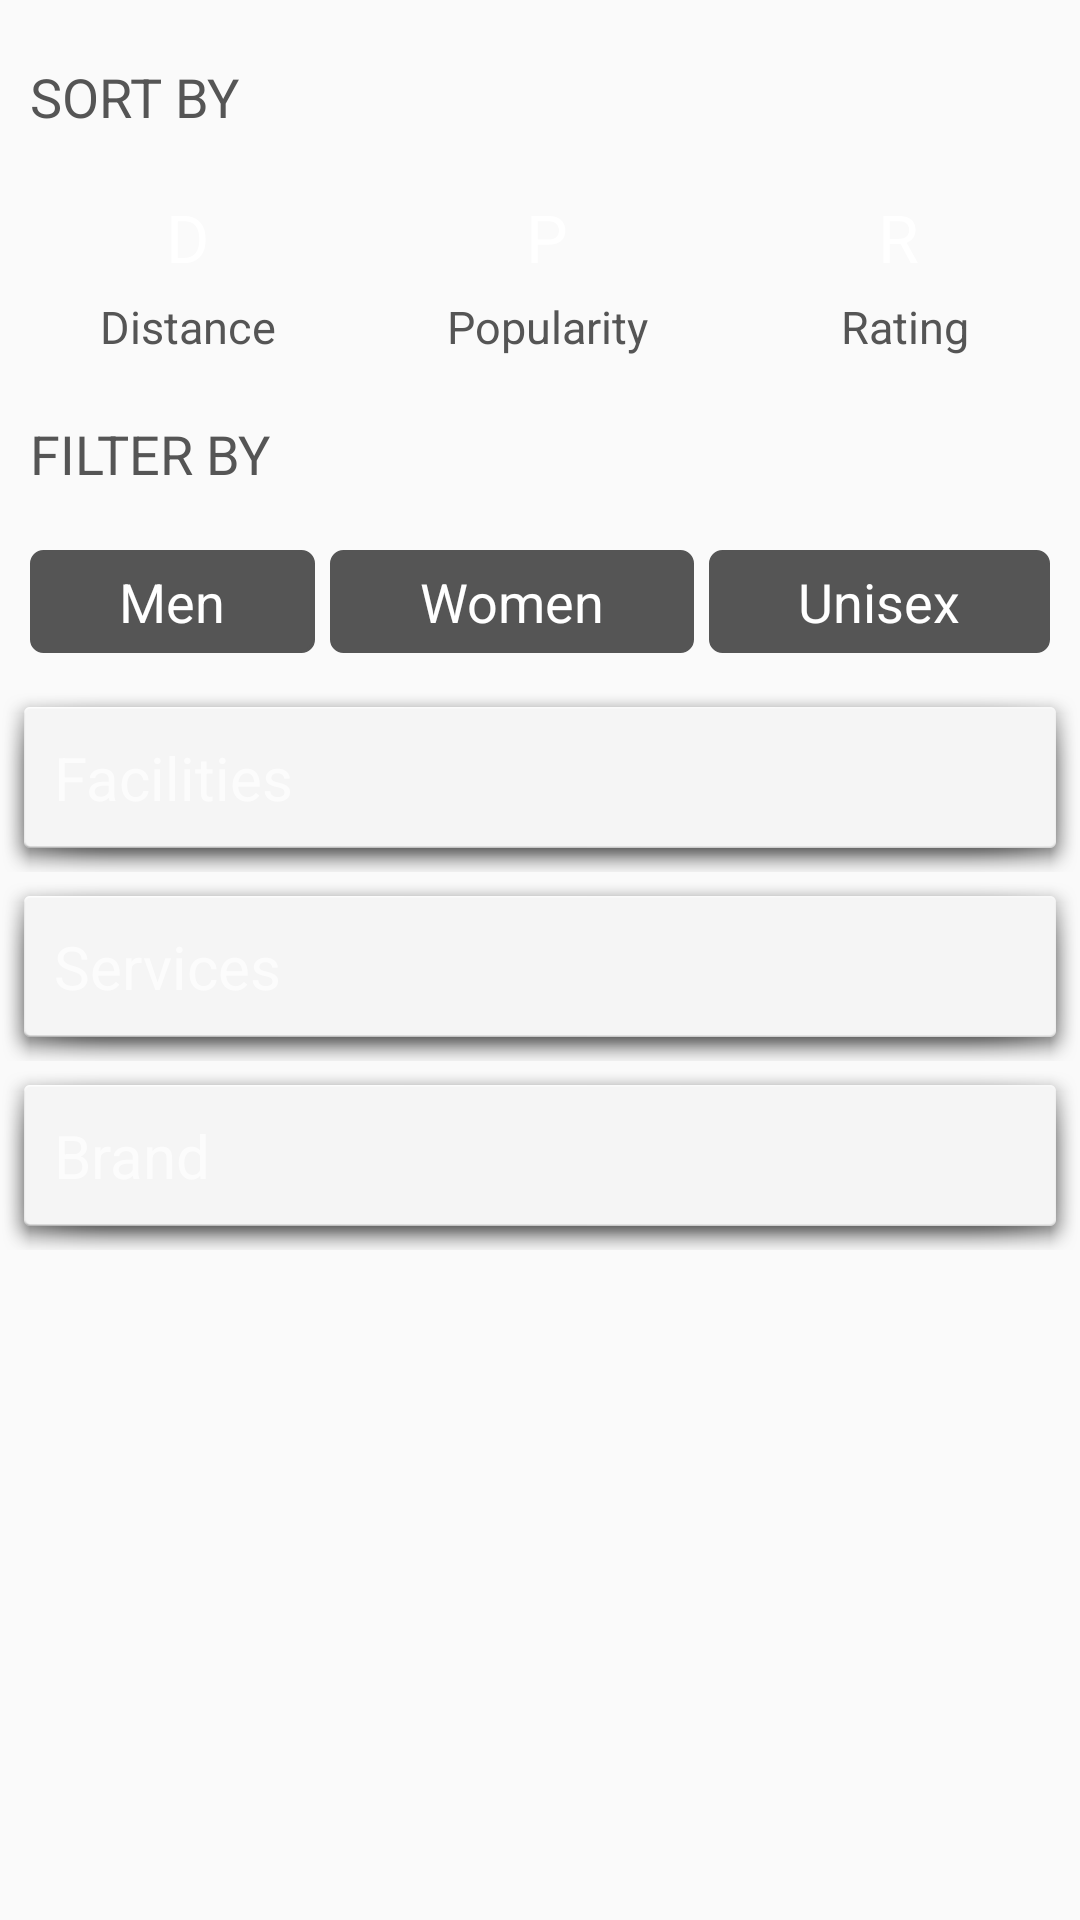

Produce the Android XML layout that renders to this screen, including the resource entries it uses.
<!-- AndroidManifest.xml: application theme MyMaterial -->
<!-- res/layout/activity_filter.xml -->
<RelativeLayout xmlns:android="http://schemas.android.com/apk/res/android"
    xmlns:tools="http://schemas.android.com/tools" android:layout_width="match_parent"
    android:layout_height="match_parent"
    tools:context="startup.excited.salon.FilterActivity">

    <LinearLayout
        android:orientation="vertical"
        android:layout_width="match_parent"
        android:layout_height="match_parent">

        <TextView
            android:layout_width="wrap_content"
            android:layout_height="wrap_content"
            android:textAppearance="?android:attr/textAppearanceMedium"
            android:text="SORT BY"
            android:id="@+id/textView22"
            android:layout_marginTop="20dp"
            android:layout_marginLeft="10dp"
            android:textColor="#555"
            android:layout_marginBottom="20dp" />

        <LinearLayout
            android:orientation="horizontal"
            android:layout_width="match_parent"
            android:layout_height="wrap_content"
            android:layout_marginLeft="10dp"
            android:layout_marginBottom="10dp">

            <LinearLayout
                android:orientation="vertical"
                android:layout_width="wrap_content"
                android:layout_height="wrap_content"
                android:layout_marginRight="10dp"
                android:layout_weight="1">

                <RelativeLayout
                    android:layout_width="match_parent"
                    android:layout_height="match_parent">

                    <TextView
                        android:layout_width="wrap_content"
                        android:layout_height="wrap_content"
                        android:textAppearance="?android:attr/textAppearanceLarge"
                        android:text="D"
                        android:id="@+id/filter_distance"
                        android:layout_marginLeft="10dp"
                        android:background="@drawable/filter_letter_round"
                        android:gravity="center"
                        android:textColor="#FFF"
                        android:layout_centerInParent="true" />
                </RelativeLayout>

                <TextView
                    android:layout_width="match_parent"
                    android:layout_height="wrap_content"
                    android:textAppearance="?android:attr/textAppearanceMedium"
                    android:text="Distance"
                    android:id="@+id/textView24"
                    android:textColor="#555"
                    android:textSize="15sp"
                    android:layout_marginTop="5dp"
                    android:gravity="center" />

            </LinearLayout>

            <LinearLayout
                android:orientation="vertical"
                android:layout_width="wrap_content"
                android:layout_height="wrap_content"
                android:layout_marginRight="10dp"
                android:layout_weight="1">

                <RelativeLayout
                    android:layout_width="match_parent"
                    android:layout_height="match_parent">

                    <TextView
                        android:layout_width="wrap_content"
                        android:layout_height="wrap_content"
                        android:textAppearance="?android:attr/textAppearanceLarge"
                        android:text="P"
                        android:id="@+id/filter_popular"
                        android:layout_marginLeft="10dp"
                        android:background="@drawable/filter_letter_round"
                        android:gravity="center"
                        android:textColor="#FFF"
                        android:layout_centerInParent="true" />
                </RelativeLayout>

                <TextView
                    android:layout_width="match_parent"
                    android:layout_height="wrap_content"
                    android:textAppearance="?android:attr/textAppearanceMedium"
                    android:text="Popularity"
                    android:id="@+id/textView26"
                    android:textColor="#555"
                    android:textSize="15sp"
                    android:layout_marginTop="5dp"
                    android:gravity="center" />

            </LinearLayout>

            <LinearLayout
                android:orientation="vertical"
                android:layout_width="wrap_content"
                android:layout_height="wrap_content"
                android:layout_marginRight="10dp"
                android:layout_weight="1">

                <RelativeLayout
                    android:layout_width="match_parent"
                    android:layout_height="match_parent">

                    <TextView
                        android:layout_width="wrap_content"
                        android:layout_height="wrap_content"
                        android:textAppearance="?android:attr/textAppearanceLarge"
                        android:text="R"
                        android:id="@+id/filter_rating"
                        android:layout_marginLeft="10dp"
                        android:background="@drawable/filter_letter_round"
                        android:gravity="center"
                        android:textColor="#FFF"
                        android:layout_centerInParent="true" />
                </RelativeLayout>

                <TextView
                    android:layout_width="match_parent"
                    android:layout_height="wrap_content"
                    android:textAppearance="?android:attr/textAppearanceMedium"
                    android:text="  Rating "
                    android:id="@+id/textView28"
                    android:textColor="#555"
                    android:textSize="15sp"
                    android:layout_marginTop="5dp"
                    android:gravity="center" />

            </LinearLayout>

        </LinearLayout>

        <TextView
            android:layout_width="wrap_content"
            android:layout_height="wrap_content"
            android:textAppearance="?android:attr/textAppearanceMedium"
            android:text="FILTER BY"
            android:id="@+id/textView29"
            android:layout_marginLeft="10dp"
            android:textColor="#555"
            android:layout_marginBottom="20dp"
            android:layout_marginTop="10dp" />

        <LinearLayout
            android:orientation="horizontal"
            android:layout_width="match_parent"
            android:layout_height="wrap_content"
            android:layout_marginLeft="10dp"
            android:layout_marginRight="10dp"
            android:layout_marginBottom="10dp">

            <TextView
                android:layout_width="wrap_content"
                android:layout_height="wrap_content"
                android:textAppearance="?android:attr/textAppearanceMedium"
                android:text="Men"
                android:id="@+id/filter_men"
                android:layout_weight="1"
                android:gravity="center"
                android:textColor="#FFf"
                android:background="@drawable/filter_filter_by"
                android:paddingTop="5dp"
                android:paddingBottom="5dp" />

            <TextView
                android:layout_width="wrap_content"
                android:layout_height="wrap_content"
                android:textAppearance="?android:attr/textAppearanceMedium"
                android:text="Women"
                android:id="@+id/filter_women"
                android:layout_weight="1"
                android:gravity="center"
                android:textColor="#FFF"
                android:background="@drawable/filter_filter_by"
                android:layout_marginLeft="5dp"
                android:layout_marginRight="5dp"
                android:paddingTop="5dp"
                android:paddingBottom="5dp" />

            <TextView
                android:layout_width="wrap_content"
                android:layout_height="wrap_content"
                android:textAppearance="?android:attr/textAppearanceMedium"
                android:text="Unisex"
                android:id="@+id/filter_unisex"
                android:layout_weight="1"
                android:textColor="#FFF"
                android:gravity="center"
                android:background="@drawable/filter_filter_by"
                android:paddingTop="5dp"
                android:paddingBottom="5dp" />
        </LinearLayout>

        <RelativeLayout
            android:layout_width="match_parent"
            android:layout_height="wrap_content"
            android:background="@android:drawable/dialog_holo_light_frame">

            <TextView
                android:layout_width="wrap_content"
                android:layout_height="wrap_content"
                android:textAppearance="?android:attr/textAppearanceMedium"
                android:text="Facilities"
                android:id="@+id/textView33"
                android:layout_margin="10dp"
                android:textSize="20sp" />

            <ImageView
                android:layout_width="wrap_content"
                android:layout_height="wrap_content"
                android:id="@+id/imageView16"
                android:layout_alignParentTop="false"
                android:layout_alignParentRight="false"
                android:layout_alignParentEnd="true"
                android:src="@drawable/right_arrow1"
                android:layout_centerInParent="true"
                android:layout_marginRight="10dp" />
        </RelativeLayout>

        <RelativeLayout
            android:layout_width="match_parent"
            android:layout_height="wrap_content"
            android:background="@android:drawable/dialog_holo_light_frame">

            <TextView
                android:layout_width="wrap_content"
                android:layout_height="wrap_content"
                android:textAppearance="?android:attr/textAppearanceMedium"
                android:text="Services"
                android:id="@+id/textView34"
                android:layout_margin="10dp"
                android:textSize="20sp" />

            <ImageView
                android:layout_width="wrap_content"
                android:layout_height="wrap_content"
                android:id="@+id/imageView17"
                android:layout_alignParentTop="false"
                android:layout_alignParentRight="false"
                android:layout_alignParentEnd="true"
                android:src="@drawable/right_arrow1"
                android:layout_centerInParent="true"
                android:layout_marginRight="10dp" />
        </RelativeLayout>
        <RelativeLayout
            android:layout_width="match_parent"
            android:layout_height="wrap_content"
            android:background="@android:drawable/dialog_holo_light_frame">

            <TextView
                android:layout_width="wrap_content"
                android:layout_height="wrap_content"
                android:textAppearance="?android:attr/textAppearanceMedium"
                android:text="Brand"
                android:id="@+id/textView35"
                android:layout_margin="10dp"
                android:textSize="20sp" />

            <ImageView
                android:layout_width="wrap_content"
                android:layout_height="wrap_content"
                android:id="@+id/imageView18"
                android:layout_alignParentTop="false"
                android:layout_alignParentRight="false"
                android:layout_alignParentEnd="true"
                android:src="@drawable/right_arrow1"
                android:layout_centerInParent="true"
                android:layout_marginRight="10dp" />
        </RelativeLayout>
    </LinearLayout>
</RelativeLayout>
<!-- resources referenced by this layout -->
<resources>
  <!-- drawable filter_filter_by (drawable-hdpi) -->
  <?xml version="1.0" encoding="utf-8"?>
  
  <shape  xmlns:android="http://schemas.android.com/apk/res/android"
      android:shape="rectangle" android:padding="5dp">
      <solid android:color="#555" />
      <stroke android:width="1dp" android:color="#555"  />
      <corners
          android:bottomRightRadius="4dp"
          android:bottomLeftRadius="4dp"
          android:topLeftRadius="4dp"
          android:topRightRadius="4dp" />
  
  </shape>
  <style name="MyMaterial" parent="android:Theme.Material">
          <item name="android:colorPrimary">@color/primary</item>
          <item name="android:colorPrimaryDark">@color/primary_dark</item>
          <item name="android:colorAccent">@color/accent</item>
          <item name="windowActionBar">false</item>
          <item name="windowNoTitle">true</item>
          <item name="android:windowBackground">@color/background_material_light</item>
      </style>
  <color name="primary">#009688</color>
  <color name="primary_dark">#00796B</color>
  <color name="accent">#FF5252</color>
</resources>
